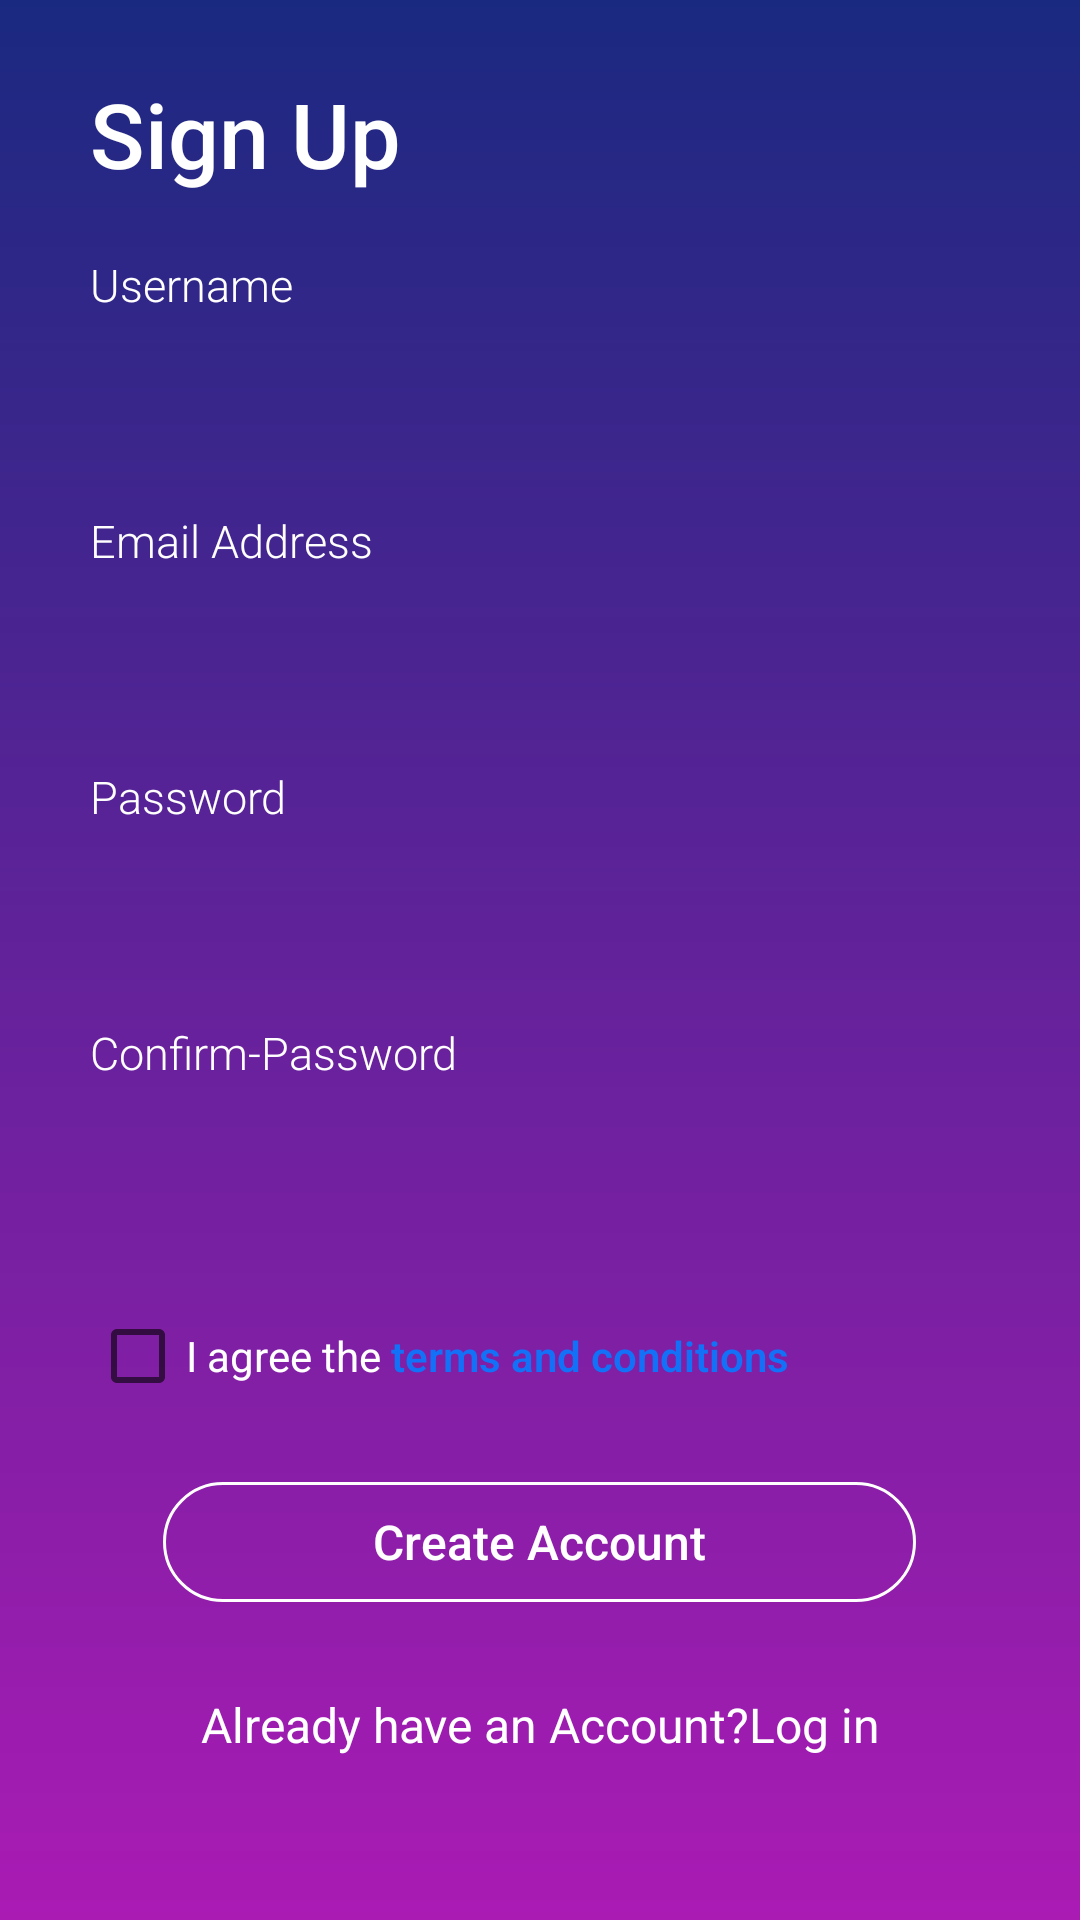

Here is an Android app screen rendered from its layout file. Give the layout XML and the strings, colors and styles it references.
<!-- AndroidManifest.xml: application theme AppTheme -->
<!-- res/layout/fragment_user.xml -->
<?xml version="1.0" encoding="utf-8"?>
<FrameLayout xmlns:android="http://schemas.android.com/apk/res/android"
    xmlns:tools="http://schemas.android.com/tools"
    android:layout_width="match_parent"
    android:layout_height="match_parent"
    android:background="@drawable/grad_bg2"
    tools:context=".UserFragment">

    

    <RelativeLayout
        android:id="@+id/reclint1"
        android:layout_width="wrap_content"
        android:layout_height="wrap_content"
        android:layout_marginLeft="20dp"
        android:layout_marginRight="20dp"
        android:paddingLeft="10dp"
        android:layout_gravity="center"
        android:paddingRight="10dp">

        <TextView
            android:id="@+id/tv_login1"
            android:layout_width="wrap_content"
            android:layout_height="wrap_content"
            android:fontFamily="sans-serif-medium"
            android:text="Sign Up"
            android:textColor="@color/white"
            android:textSize="30sp" />

        <LinearLayout
            android:id="@+id/liner11"
            android:layout_width="match_parent"
            android:layout_height="wrap_content"
            android:layout_below="@+id/tv_login1"
            android:layout_marginTop="20dp"
            android:orientation="vertical">


            <TextView
                android:layout_width="wrap_content"
                android:layout_height="wrap_content"
                android:fontFamily="sans-serif-light"
                android:text="Username"
                android:textAllCaps="false"
                android:textColor="@color/white"
                android:textSize="15sp" />

            <EditText
                android:id="@+id/userID1"
                android:layout_width="match_parent"
                android:layout_height="40dp"
                android:layout_marginTop="5dp"
                android:background="@drawable/et_bg"
                android:fontFamily="sans-serif-light"
                android:inputType="text"
                android:paddingLeft="15dp"
                android:paddingRight="15dp"
                android:textColor="@color/white"
                android:textSize="15sp" />
        </LinearLayout>

        <LinearLayout
            android:id="@+id/liner12"
            android:layout_width="match_parent"
            android:layout_height="wrap_content"
            android:layout_below="@+id/liner11"
            android:layout_marginTop="20dp"
            android:orientation="vertical">


            <TextView
                android:layout_width="wrap_content"
                android:layout_height="wrap_content"
                android:fontFamily="sans-serif-light"
                android:text="Email Address"
                android:textAllCaps="false"
                android:textColor="@color/white"
                android:textSize="15sp" />

            <EditText
                android:id="@+id/EmailID1"
                android:layout_width="match_parent"
                android:layout_height="40dp"
                android:layout_marginTop="5dp"
                android:background="@drawable/et_bg"
                android:fontFamily="sans-serif-light"
                android:inputType="textEmailAddress"
                android:paddingLeft="15dp"
                android:paddingRight="15dp"
                android:textColor="@color/white"
                android:textSize="15sp" />
        </LinearLayout>

        <LinearLayout
            android:id="@+id/liner13"
            android:layout_width="match_parent"
            android:layout_height="wrap_content"
            android:layout_below="@+id/liner12"
            android:layout_marginTop="20dp"
            android:orientation="vertical">


            <TextView
                android:layout_width="wrap_content"
                android:layout_height="wrap_content"
                android:fontFamily="sans-serif-light"
                android:text="Password"
                android:textAllCaps="false"
                android:textColor="@color/white"
                android:textSize="15sp" />

            <EditText
                android:id="@+id/passID1"
                android:layout_width="match_parent"
                android:layout_height="40dp"
                android:layout_marginTop="5dp"
                android:background="@drawable/et_bg"
                android:fontFamily="sans-serif-light"
                android:inputType="textPassword"
                android:paddingLeft="15dp"
                android:paddingRight="15dp"
                android:textColor="@color/white"
                android:textSize="15sp" />
        </LinearLayout>

        <LinearLayout
            android:id="@+id/liner14"
            android:layout_width="match_parent"
            android:layout_height="wrap_content"
            android:layout_below="@+id/liner13"
            android:layout_marginTop="20dp"
            android:orientation="vertical">


            <TextView
                android:layout_width="wrap_content"
                android:layout_height="wrap_content"
                android:fontFamily="sans-serif-light"
                android:text="Confirm-Password"
                android:textAllCaps="false"
                android:textColor="@color/white"
                android:textSize="15sp" />

            <EditText
                android:id="@+id/conpaasID1"
                android:layout_width="match_parent"
                android:layout_height="40dp"
                android:layout_marginTop="5dp"
                android:background="@drawable/et_bg"
                android:fontFamily="sans-serif-light"
                android:inputType="textPassword"
                android:paddingLeft="15dp"
                android:paddingRight="15dp"
                android:textColor="@color/white"
                android:textSize="15sp" />
        </LinearLayout>

        <LinearLayout
            android:id="@+id/liner15"
            android:layout_width="match_parent"
            android:layout_height="wrap_content"
            android:layout_below="@+id/liner14"
            android:layout_marginTop="30dp"
            android:orientation="horizontal">


            <CheckBox
                android:shadowColor="@color/white"
                android:id="@+id/checkID"
                android:layout_width="wrap_content"
                android:layout_height="wrap_content"
                android:text="I agree the "
                android:textColor="@color/white" />

            <TextView
                android:fontFamily="sans-serif-light"
                android:textStyle="bold"
                android:textColor="#1271f7"
                android:text="terms and conditions"
                android:layout_width="wrap_content"
                android:layout_height="wrap_content"
                />


        </LinearLayout>

        <Button
            android:id="@+id/usersingupButtonId"
            android:layout_width="wrap_content"
            android:layout_height="40dp"
            android:layout_below="@+id/liner15"
            android:layout_centerHorizontal="true"
            android:layout_marginTop="26dp"
            android:background="@drawable/but_bg"
            android:fontFamily="sans-serif-medium"
            android:paddingLeft="70dp"
            android:paddingRight="70dp"
            android:text="Create Account"
            android:textAllCaps="false"
            android:textColor="@color/white"
            android:textSize="16sp" />


        <TextView
            android:id="@+id/alreadyhaveaccountuser"
            android:layout_below="@+id/usersingupButtonId"
            android:layout_width="match_parent"
            android:layout_height="wrap_content"
            android:layout_margin="30dp"
            android:text="Already have an Account?Log in"
            android:textColor="#fff"
            android:textSize="16dp"
            android:gravity="center"
            />

    </RelativeLayout>

</FrameLayout>
<!-- resources referenced by this layout -->
<resources>
  <color name="white">#FFFFFF</color>
  <!-- drawable but_bg (drawable) -->
  <?xml version="1.0" encoding="utf-8"?>
  <selector xmlns:android="http://schemas.android.com/apk/res/android">
  
      <item android:state_pressed="true">
  
          <shape>
              <corners
                  android:bottomLeftRadius="20dp"
                  android:bottomRightRadius="20dp"
                  android:topLeftRadius="20dp"
                  android:topRightRadius="20dp" />
              <gradient
                  android:startColor="#a6c8f1"
                  android:endColor="#f9faf9"
                  android:angle="90"
                  >
              </gradient>
  
          </shape>
      </item>
      <item>
          <shape>
              <corners
                  android:bottomLeftRadius="20dp"
                  android:bottomRightRadius="20dp"
                  android:topLeftRadius="20dp"
                  android:topRightRadius="20dp" />
              <stroke
                  android:width="1dp"
                  android:color="@color/white" />
          </shape>
      </item>
  
  </selector>
  <!-- drawable grad_bg2 (drawable) -->
  <shape xmlns:android="http://schemas.android.com/apk/res/android"
      android:shape="rectangle">
  
      <gradient
          android:angle="-90"
          android:startColor="#1A2980"
          android:endColor="#AA1BB4"
          android:type="linear" />
  
  </shape>
  <style name="AppTheme" parent="Theme.AppCompat.Light.DarkActionBar">
          
          <item name="colorPrimary">@color/colorPrimary</item>
          <item name="colorPrimaryDark">@color/colorPrimaryDark</item>
          <item name="colorAccent">@color/colorAccent</item>
      </style>
  <color name="colorPrimary">#1A2980</color>
  <color name="colorPrimaryDark">#1A2980</color>
  <color name="colorAccent">#1A2980</color>
</resources>
